Image classification data set "processed" (Kavya1245/RecycleVision on GitHub). Class labels (6): cardboard, glass, metal, paper, plastic, trash.

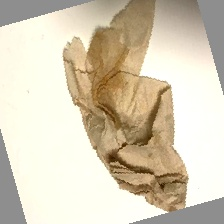
Label: trash

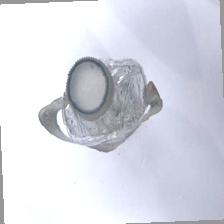
Label: plastic

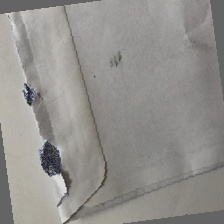
Label: paper

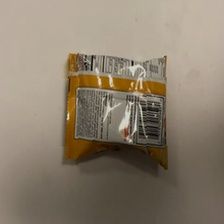
Label: trash

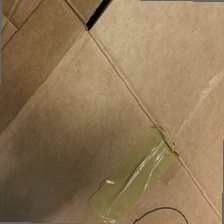
Label: cardboard

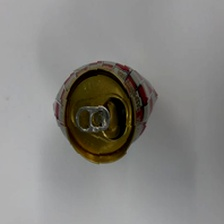
Label: metal
